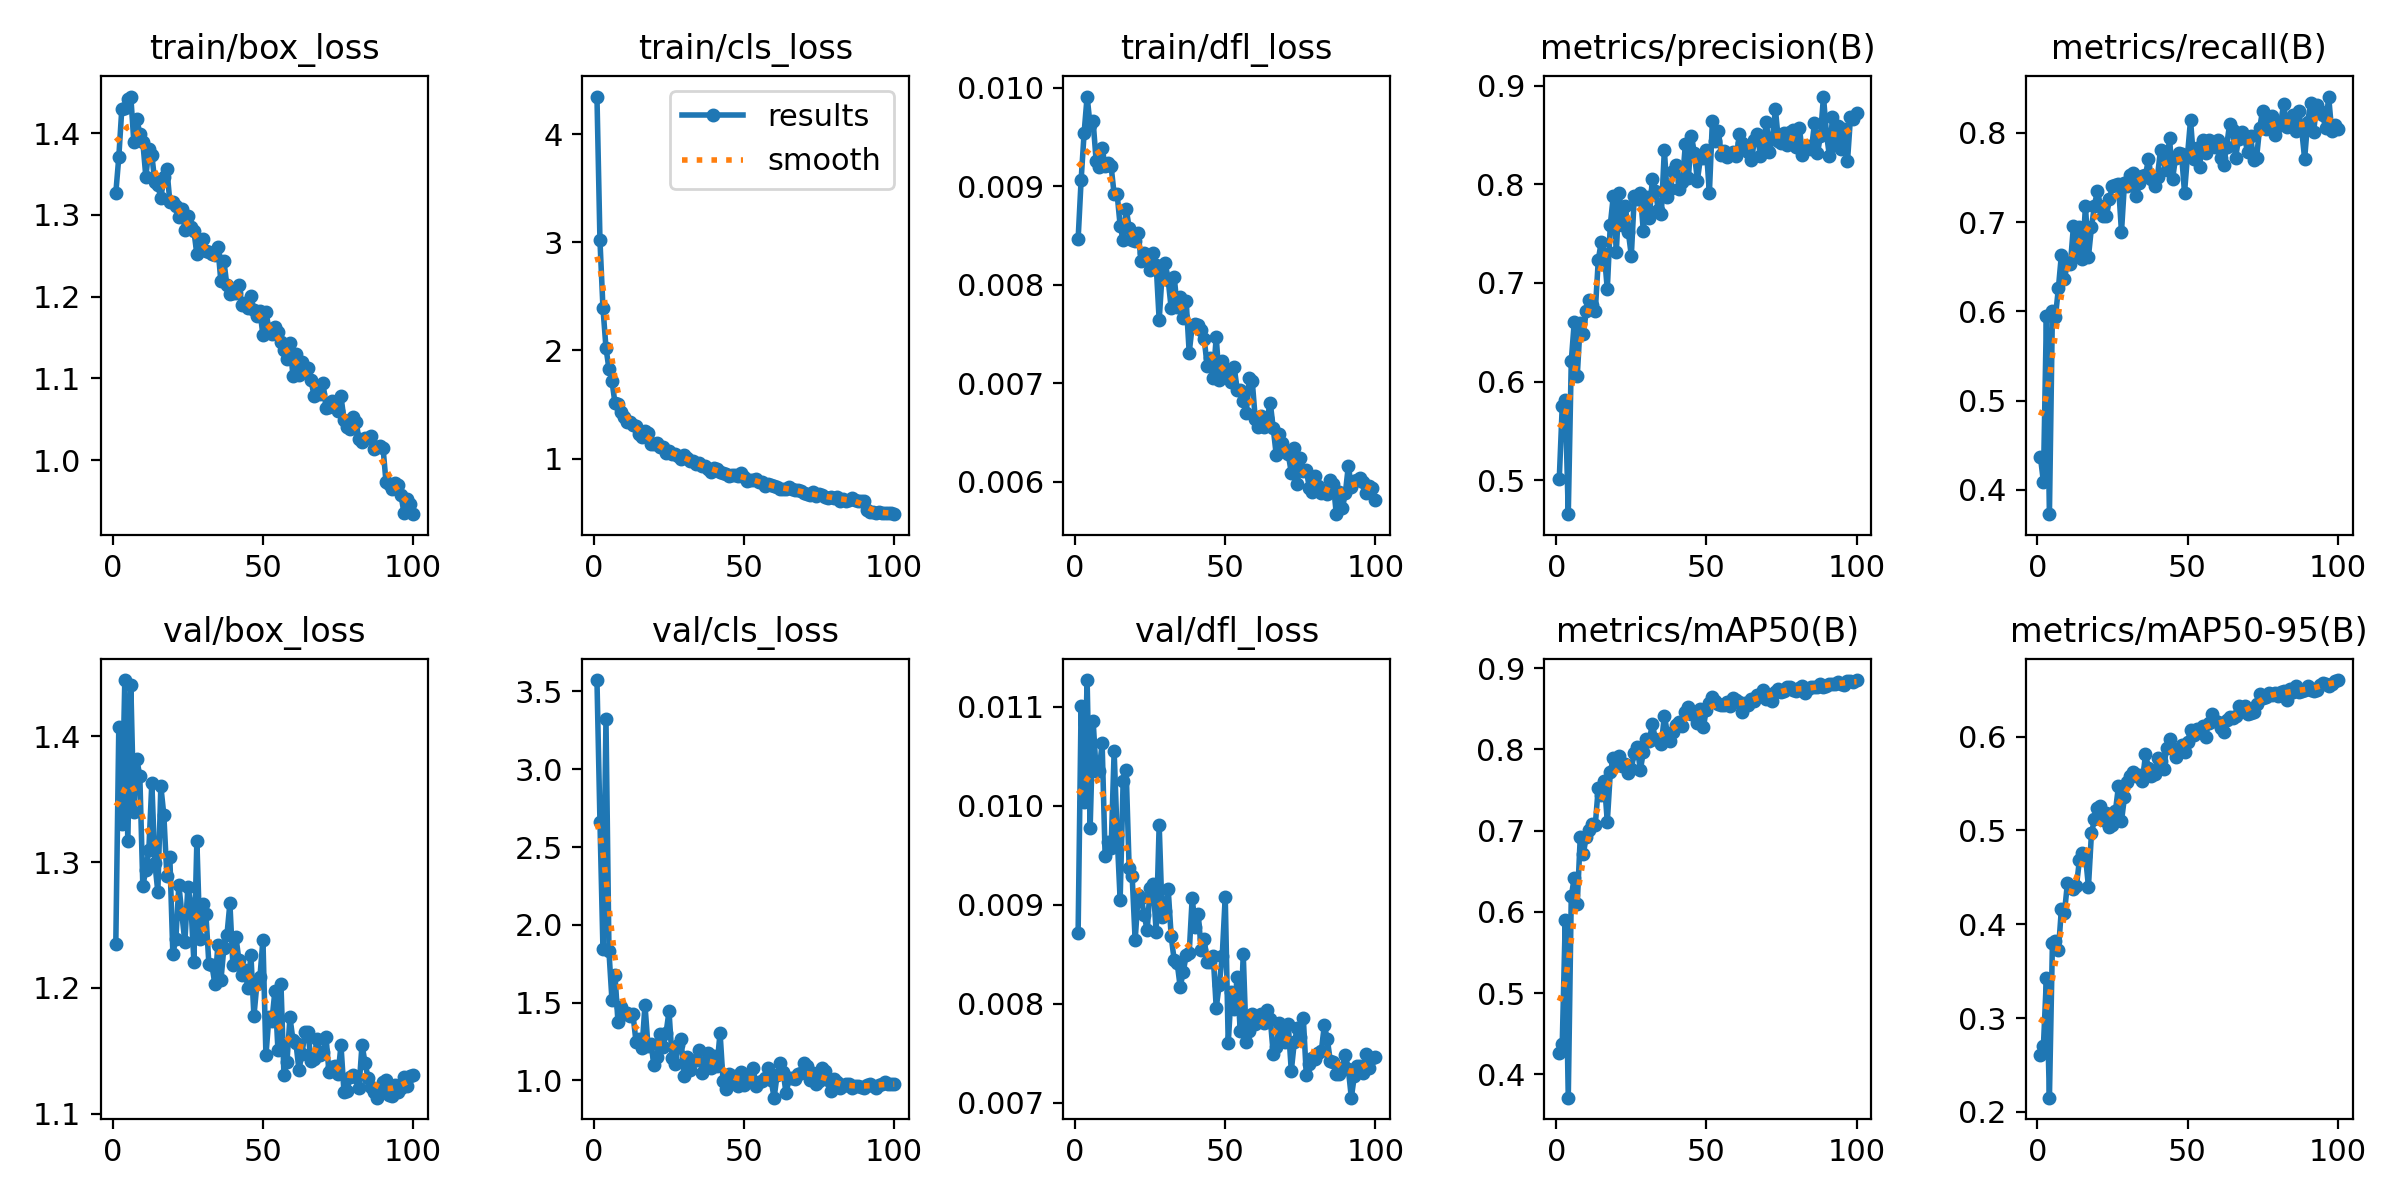

Values plotted in this chart, from the file beside it:
epoch, time, train/box_loss, train/cls_loss, train/dfl_loss, metrics/precision(B), metrics/recall(B), metrics/mAP50(B), metrics/mAP50-95(B), val/box_loss, val/cls_loss, val/dfl_loss, lr/pg0, lr/pg1, lr/pg2
1, 54.82, 1.327, 4.347, 0.00846, 0.5008, 0.4372, 0.4262, 0.261, 1.235, 3.573, 0.00871, 0.0005514, 0.0005514, 0.0005514
2, 92.03, 1.371, 3.016, 0.00906, 0.5757, 0.4092, 0.438, 0.2698, 1.408, 2.664, 0.01101, 0.001096, 0.001096, 0.001096
3, 126, 1.43, 2.394, 0.00954, 0.5814, 0.5948, 0.5897, 0.3427, 1.331, 1.842, 0.01004, 0.00163, 0.00163, 0.00163
4, 160.4, 1.431, 2.026, 0.00991, 0.4655, 0.3728, 0.3714, 0.2151, 1.445, 3.323, 0.01127, 0.001617, 0.001617, 0.001617
5, 195.9, 1.441, 1.828, 0.00962, 0.6206, 0.6004, 0.6192, 0.3795, 1.317, 1.829, 0.00977, 0.001601, 0.001601, 0.001601
6, 230.2, 1.445, 1.719, 0.00966, 0.6605, 0.5936, 0.642, 0.3817, 1.441, 1.516, 0.01086, 0.001584, 0.001584, 0.001584
7, 265, 1.389, 1.513, 0.00926, 0.6061, 0.6264, 0.6103, 0.3721, 1.34, 1.68, 0.01035, 0.001568, 0.001568, 0.001568
8, 299.1, 1.417, 1.508, 0.00919, 0.6595, 0.6638, 0.6927, 0.4165, 1.382, 1.375, 0.01035, 0.001551, 0.001551, 0.001551
9, 333.9, 1.399, 1.43, 0.00939, 0.6482, 0.6363, 0.6714, 0.4118, 1.368, 1.47, 0.01063, 0.001535, 0.001535, 0.001535
10, 367.7, 1.389, 1.388, 0.0092, 0.6715, 0.6548, 0.6927, 0.444, 1.281, 1.426, 0.00949, 0.001518, 0.001518, 0.001518
11, 403.7, 1.347, 1.34, 0.00924, 0.6826, 0.6535, 0.701, 0.4402, 1.294, 1.436, 0.00963, 0.001502, 0.001502, 0.001502
12, 439.4, 1.38, 1.337, 0.0092, 0.6777, 0.6956, 0.7082, 0.4372, 1.31, 1.412, 0.00957, 0.001485, 0.001485, 0.001485
13, 474.8, 1.373, 1.315, 0.00892, 0.6716, 0.6622, 0.7071, 0.4411, 1.363, 1.424, 0.01055, 0.001469, 0.001469, 0.001469
14, 510.3, 1.341, 1.303, 0.00892, 0.7232, 0.6947, 0.7531, 0.4683, 1.3, 1.25, 0.0097, 0.001452, 0.001452, 0.001452
15, 545.4, 1.336, 1.229, 0.0086, 0.7419, 0.6587, 0.7439, 0.4755, 1.276, 1.267, 0.00905, 0.001436, 0.001436, 0.001436
16, 580.7, 1.32, 1.202, 0.00845, 0.7295, 0.7184, 0.7613, 0.4731, 1.36, 1.207, 0.01025, 0.001419, 0.001419, 0.001419
17, 615.9, 1.346, 1.251, 0.00877, 0.6936, 0.6616, 0.7109, 0.4401, 1.337, 1.484, 0.01036, 0.001403, 0.001403, 0.001403
18, 650.9, 1.356, 1.236, 0.00858, 0.7589, 0.6941, 0.7716, 0.497, 1.289, 1.22, 0.00937, 0.001386, 0.001386, 0.001386
19, 686.9, 1.316, 1.134, 0.00845, 0.788, 0.7186, 0.7901, 0.5117, 1.304, 1.234, 0.00929, 0.00137, 0.00137, 0.00137
20, 722.1, 1.315, 1.136, 0.00844, 0.7316, 0.7354, 0.7863, 0.5235, 1.227, 1.096, 0.00864, 0.001353, 0.001353, 0.001353
21, 755.9, 1.311, 1.146, 0.00852, 0.7908, 0.7177, 0.7921, 0.526, 1.239, 1.153, 0.0091, 0.001337, 0.001337, 0.001337
22, 791.8, 1.297, 1.108, 0.00824, 0.7588, 0.7068, 0.7801, 0.5116, 1.282, 1.296, 0.00907, 0.00132, 0.00132, 0.00132
23, 826.4, 1.308, 1.104, 0.00832, 0.778, 0.7074, 0.7819, 0.5188, 1.259, 1.216, 0.0089, 0.001304, 0.001304, 0.001304
24, 861.5, 1.281, 1.053, 0.00826, 0.7517, 0.7255, 0.7714, 0.5038, 1.236, 1.303, 0.00874, 0.001287, 0.001287, 0.001287
25, 896.4, 1.298, 1.074, 0.00815, 0.7275, 0.7408, 0.7764, 0.5059, 1.281, 1.444, 0.00917, 0.001271, 0.001271, 0.001271
26, 931.8, 1.286, 1.047, 0.00832, 0.7884, 0.7422, 0.7962, 0.521, 1.267, 1.147, 0.00921, 0.001254, 0.001254, 0.001254
27, 967.7, 1.281, 1.041, 0.0082, 0.7847, 0.7425, 0.8025, 0.5471, 1.221, 1.103, 0.00872, 0.001238, 0.001238, 0.001238
28, 1003, 1.252, 1.024, 0.00764, 0.7912, 0.689, 0.7744, 0.5101, 1.317, 1.229, 0.00981, 0.001221, 0.001221, 0.001221
29, 1038, 1.263, 1.001, 0.00812, 0.7524, 0.7439, 0.7968, 0.5356, 1.239, 1.268, 0.00888, 0.001205, 0.001205, 0.001205
30, 1073, 1.271, 1.035, 0.00822, 0.7869, 0.7401, 0.8132, 0.5521, 1.266, 1.027, 0.00894, 0.001188, 0.001188, 0.001188
31, 1108, 1.256, 1.008, 0.00805, 0.7659, 0.7529, 0.8105, 0.5577, 1.259, 1.153, 0.00916, 0.001172, 0.001172, 0.001172
32, 1143, 1.255, 0.9791, 0.00776, 0.8053, 0.7553, 0.8318, 0.5624, 1.219, 1.065, 0.00868, 0.001155, 0.001155, 0.001155
33, 1179, 1.252, 0.9773, 0.00808, 0.793, 0.7289, 0.8125, 0.5578, 1.218, 1.125, 0.00844, 0.001139, 0.001139, 0.001139
34, 1214, 1.251, 0.9472, 0.00777, 0.7741, 0.7444, 0.8116, 0.5592, 1.203, 1.134, 0.00841, 0.001122, 0.001122, 0.001122
35, 1249, 1.26, 0.9579, 0.00787, 0.7703, 0.7518, 0.8062, 0.5528, 1.234, 1.198, 0.00817, 0.001106, 0.001106, 0.001106
36, 1284, 1.219, 0.931, 0.00766, 0.8349, 0.7527, 0.8413, 0.5811, 1.206, 1.048, 0.00832, 0.001089, 0.001089, 0.001089
37, 1319, 1.243, 0.936, 0.00783, 0.7866, 0.771, 0.8204, 0.5664, 1.232, 1.113, 0.00849, 0.001073, 0.001073, 0.001073
38, 1354, 1.214, 0.9043, 0.00731, 0.7952, 0.748, 0.81, 0.558, 1.242, 1.179, 0.00851, 0.001056, 0.001056, 0.001056
39, 1389, 1.203, 0.8792, 0.00758, 0.813, 0.7401, 0.8212, 0.5604, 1.267, 1.079, 0.00907, 0.00104, 0.00104, 0.00104
40, 1424, 1.205, 0.9163, 0.0076, 0.8192, 0.7512, 0.8304, 0.5767, 1.218, 1.157, 0.00877, 0.001023, 0.001023, 0.001023
41, 1460, 1.204, 0.9045, 0.00759, 0.7956, 0.7812, 0.8333, 0.5741, 1.241, 1.095, 0.00891, 0.001007, 0.001007, 0.001007
42, 1495, 1.214, 0.8728, 0.00754, 0.8022, 0.7708, 0.8289, 0.5657, 1.222, 1.307, 0.00854, 0.0009904, 0.0009904, 0.0009904
43, 1529, 1.19, 0.8685, 0.00745, 0.8403, 0.7587, 0.8455, 0.5874, 1.21, 0.9975, 0.00865, 0.0009739, 0.0009739, 0.0009739
44, 1564, 1.193, 0.8624, 0.00717, 0.806, 0.7949, 0.8526, 0.5974, 1.214, 0.9463, 0.00842, 0.0009574, 0.0009574, 0.0009574
45, 1598, 1.186, 0.8436, 0.00726, 0.8493, 0.748, 0.8442, 0.5864, 1.2, 1.042, 0.00842, 0.0009409, 0.0009409, 0.0009409
46, 1632, 1.2, 0.8517, 0.00705, 0.8317, 0.7723, 0.8439, 0.5786, 1.226, 0.987, 0.00848, 0.0009244, 0.0009244, 0.0009244
47, 1665, 1.184, 0.8503, 0.00747, 0.8037, 0.7775, 0.833, 0.5852, 1.177, 1.027, 0.00796, 0.0009078, 0.0009078, 0.0009078
48, 1700, 1.177, 0.8355, 0.00703, 0.8262, 0.7767, 0.8501, 0.591, 1.203, 0.9613, 0.00819, 0.0008913, 0.0008913, 0.0008913
49, 1733, 1.182, 0.8658, 0.00723, 0.8267, 0.733, 0.828, 0.5838, 1.209, 1.051, 0.00848, 0.0008748, 0.0008748, 0.0008748
50, 1768, 1.153, 0.8339, 0.00714, 0.8349, 0.7754, 0.8489, 0.5943, 1.238, 0.9726, 0.00908, 0.0008583, 0.0008583, 0.0008583
51, 1802, 1.181, 0.7982, 0.00707, 0.7913, 0.8146, 0.8572, 0.6067, 1.146, 1.029, 0.0076, 0.0008418, 0.0008418, 0.0008418
52, 1836, 1.16, 0.7996, 0.00701, 0.8641, 0.7704, 0.8641, 0.6018, 1.177, 1.011, 0.00812, 0.0008253, 0.0008253, 0.0008253
53, 1870, 1.155, 0.8054, 0.00716, 0.8437, 0.7832, 0.8594, 0.6084, 1.174, 1.082, 0.00795, 0.0008088, 0.0008088, 0.0008088
54, 1904, 1.163, 0.8157, 0.00693, 0.8537, 0.7618, 0.856, 0.6045, 1.198, 0.9664, 0.00827, 0.0007923, 0.0007923, 0.0007923
55, 1939, 1.157, 0.7817, 0.00693, 0.8292, 0.7923, 0.8542, 0.611, 1.151, 0.988, 0.00772, 0.0007758, 0.0007758, 0.0007758
56, 1974, 1.145, 0.7823, 0.00682, 0.8335, 0.7779, 0.855, 0.5999, 1.203, 0.9935, 0.0085, 0.0007593, 0.0007593, 0.0007593
57, 2008, 1.134, 0.7488, 0.0067, 0.8274, 0.7922, 0.8579, 0.6147, 1.13, 1.016, 0.00761, 0.0007428, 0.0007428, 0.0007428
58, 2043, 1.123, 0.7689, 0.00705, 0.8309, 0.7884, 0.8533, 0.6237, 1.141, 1.083, 0.00772, 0.0007263, 0.0007263, 0.0007263
59, 2078, 1.143, 0.7546, 0.00702, 0.8325, 0.7845, 0.863, 0.6166, 1.176, 1.002, 0.0079, 0.0007098, 0.0007098, 0.0007098
60, 2114, 1.103, 0.7438, 0.00664, 0.8282, 0.7919, 0.8614, 0.6161, 1.159, 0.8894, 0.00779, 0.0006933, 0.0006933, 0.0006933
... 40 more rows
